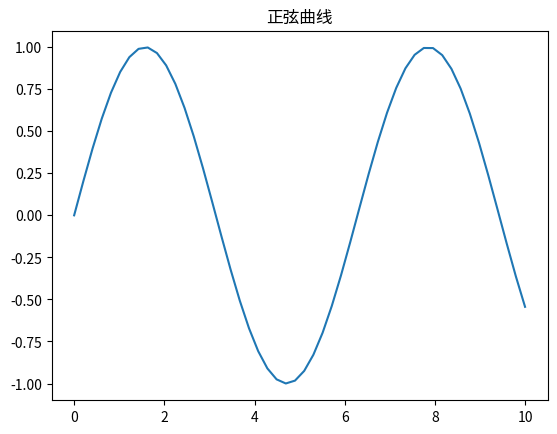

Generate this figure with matplotlib:
import numpy as np, matplotlib.pyplot as plt



x = np.linspace(0, 10, 50)
y = np.sin(x)
plt.plot(x, y)
plt.title('正弦曲线')
plt.show()
